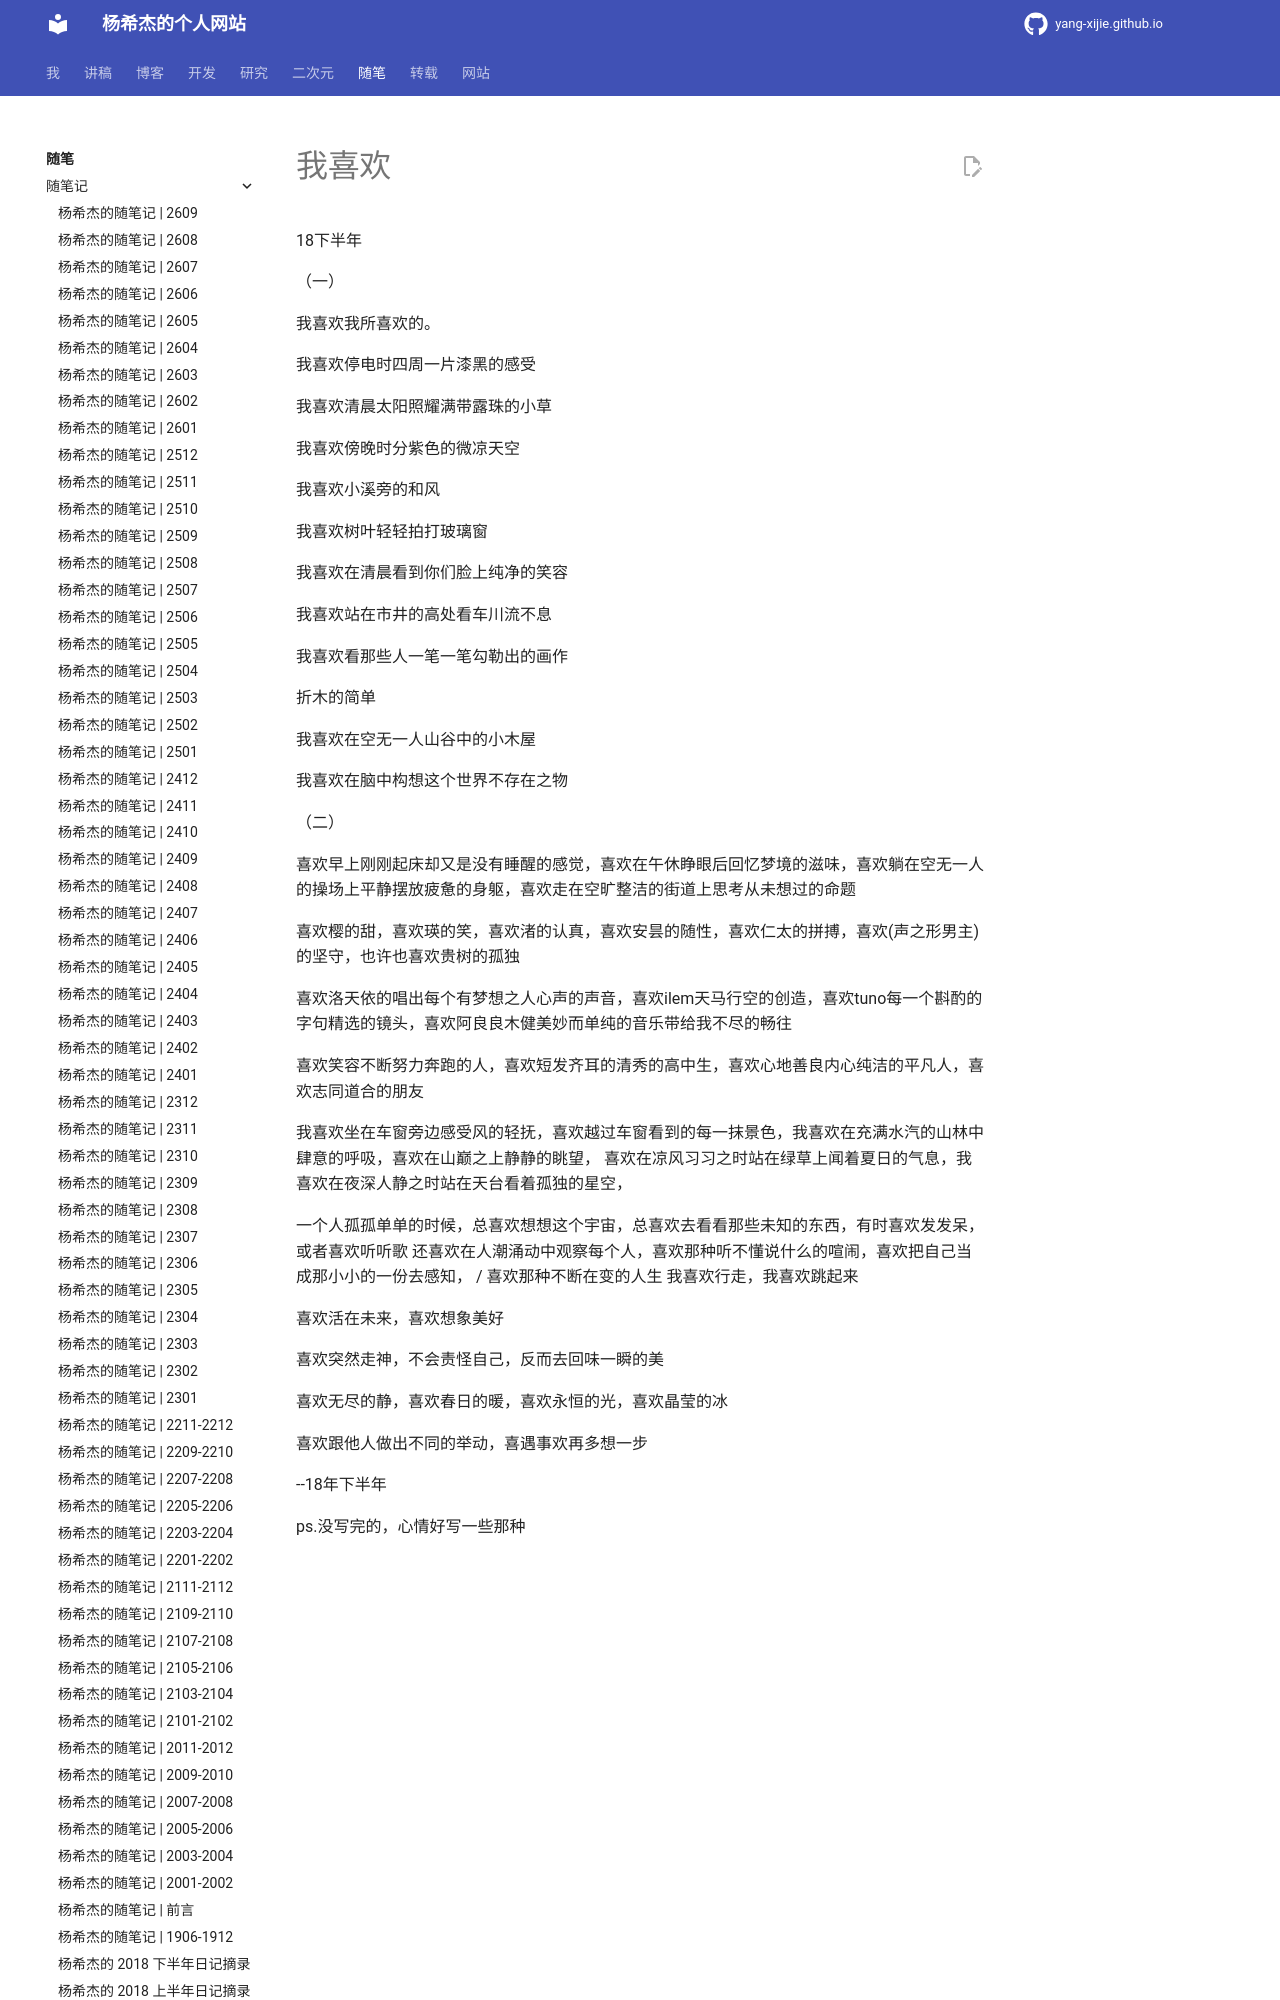

repository: Yang-Xijie/yang-xijie.github.io · page: ESSAY/Articles/18-what-i-love/index.html · generator: mkdocs

# 我喜欢

18下半年

（一）

我喜欢我所喜欢的。

我喜欢停电时四周一片漆黑的感受

我喜欢清晨太阳照耀满带露珠的小草

我喜欢傍晚时分紫色的微凉天空

我喜欢小溪旁的和风

我喜欢树叶轻轻拍打玻璃窗

我喜欢在清晨看到你们脸上纯净的笑容

我喜欢站在市井的高处看车川流不息

我喜欢看那些人一笔一笔勾勒出的画作

折木的简单

我喜欢在空无一人山谷中的小木屋

我喜欢在脑中构想这个世界不存在之物

（二）

喜欢早上刚刚起床却又是没有睡醒的感觉，喜欢在午休睁眼后回忆梦境的滋味，喜欢躺在空无一人的操场上平静摆放疲惫的身躯，喜欢走在空旷整洁的街道上思考从未想过的命题

喜欢樱的甜，喜欢瑛的笑，喜欢渚的认真，喜欢安昙的随性，喜欢仁太的拼搏，喜欢(声之形男主)的坚守，也许也喜欢贵树的孤独

喜欢洛天依的唱出每个有梦想之人心声的声音，喜欢ilem天马行空的创造，喜欢tuno每一个斟酌的字句精选的镜头，喜欢阿良良木健美妙而单纯的音乐带给我不尽的畅往
